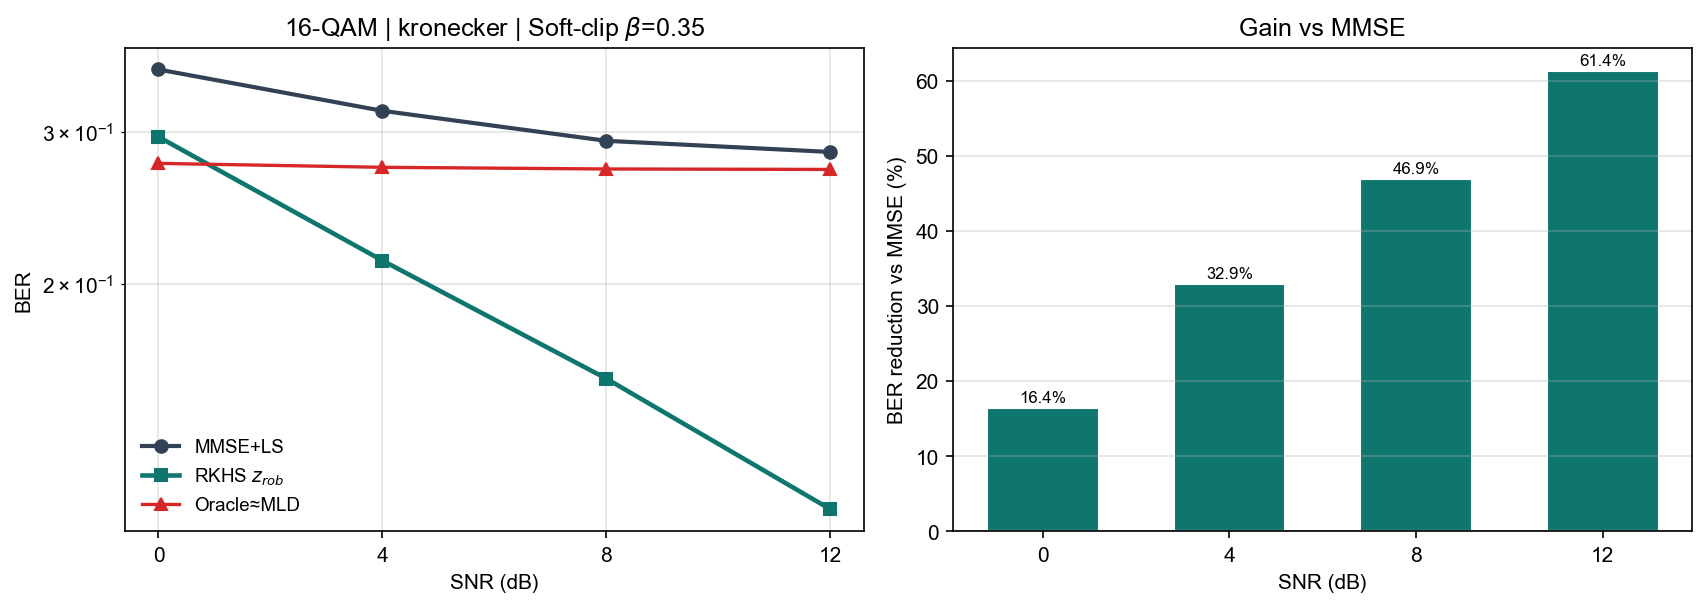

Values plotted in this chart, from the file beside it:
snr_db, ber_mld, ber_oracle, ber_rkhs, ber_mmse, gain_pct
0, 2.758750e-01, 2.758750e-01, 2.960417e-01, 3.542361e-01, 16.43
4, 2.730000e-01, 2.730000e-01, 2.130000e-01, 3.173194e-01, 32.88
8, 2.717500e-01, 2.717917e-01, 1.555417e-01, 2.929583e-01, 46.91
12, 2.714583e-01, 2.714583e-01, 1.098750e-01, 2.844028e-01, 61.37
